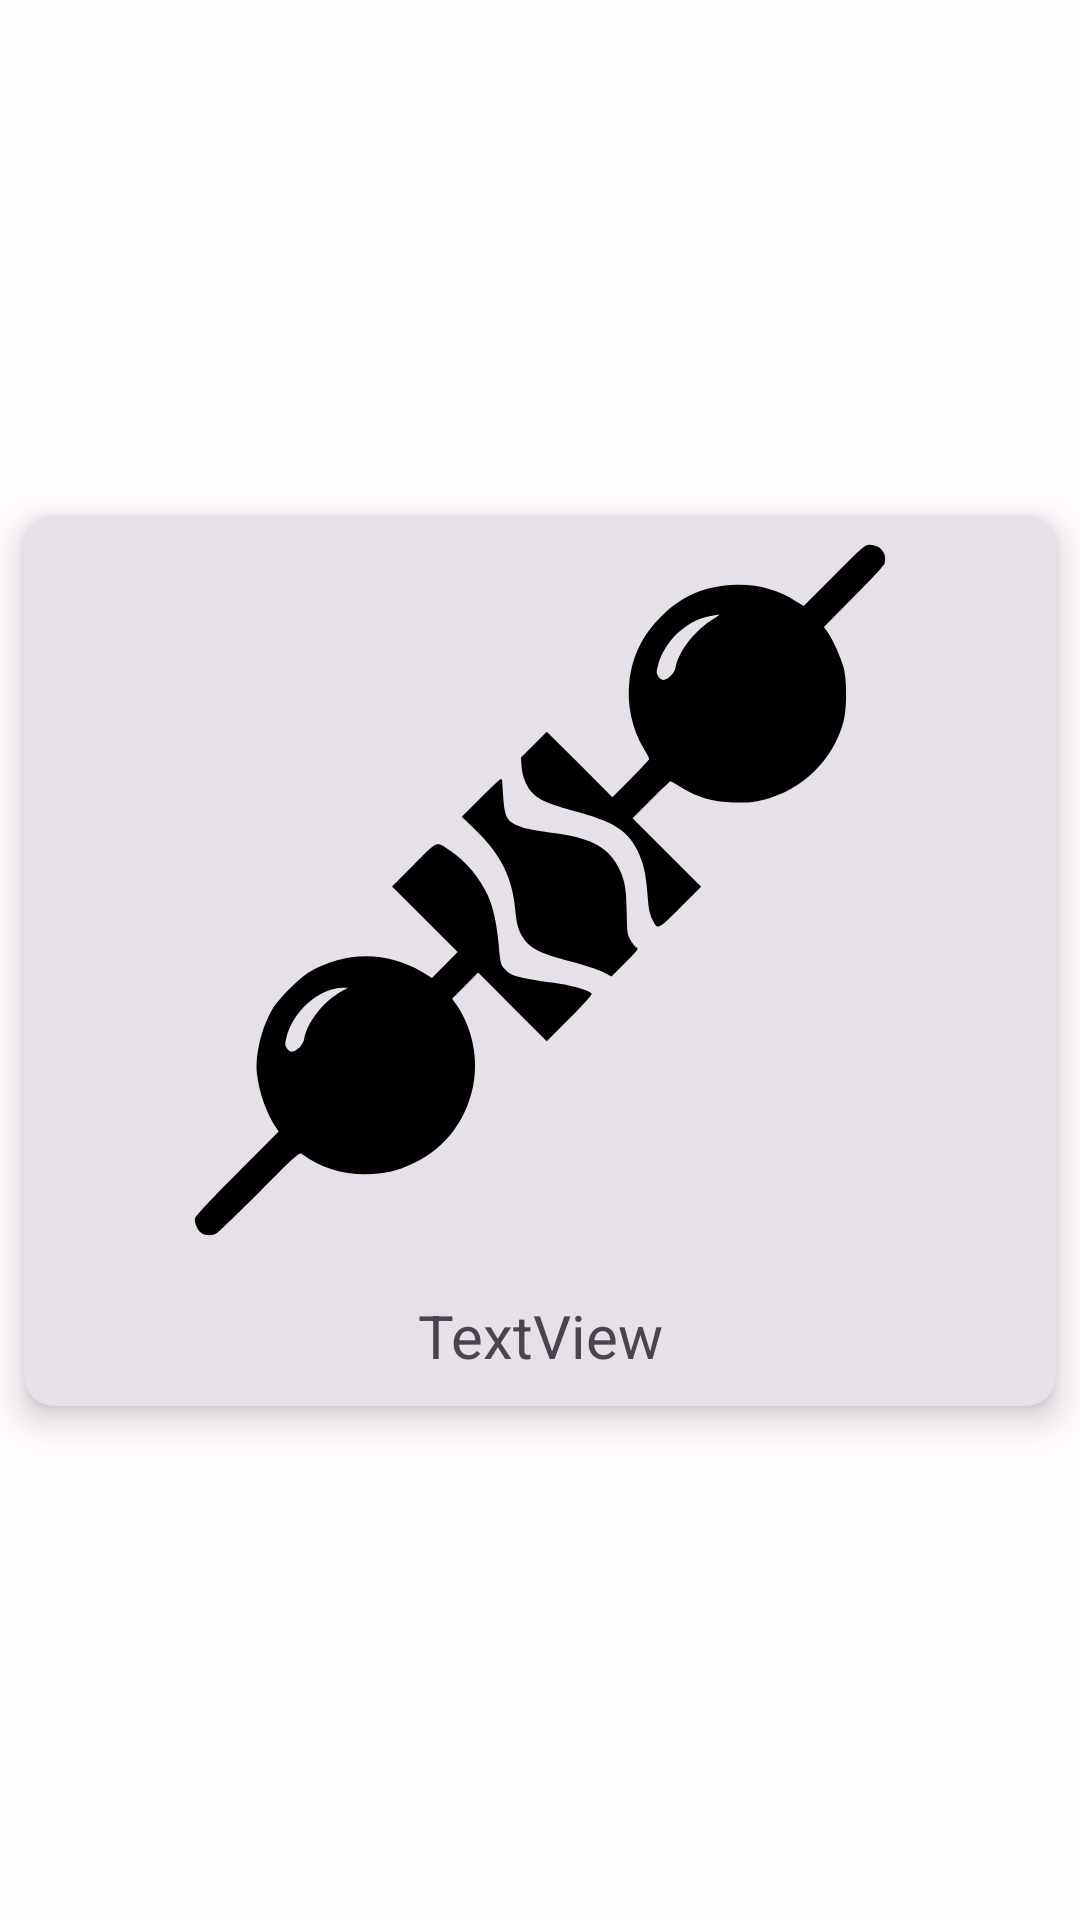

Produce the Android XML layout that renders to this screen, including the resource entries it uses.
<!-- AndroidManifest.xml: application theme Theme.Food_alchemy -->
<!-- res/layout/recipes_home.xml -->
<?xml version="1.0" encoding="utf-8"?>
<androidx.constraintlayout.widget.ConstraintLayout xmlns:android="http://schemas.android.com/apk/res/android"
    xmlns:app="http://schemas.android.com/apk/res-auto"
    xmlns:tools="http://schemas.android.com/tools"
    android:layout_width="match_parent"
    android:layout_height="wrap_content">

    <androidx.cardview.widget.CardView
        android:layout_width="match_parent"
        android:layout_height="wrap_content"
        style="@style/Widget.Material3.CardView.Filled"
        app:layout_constraintBottom_toBottomOf="parent"
        app:layout_constraintEnd_toEndOf="parent"
        app:layout_constraintStart_toStartOf="parent"
        app:layout_constraintTop_toTopOf="parent"
        android:layout_marginStart="8dp"
        android:layout_marginEnd="8dp"
        android:layout_marginTop="10dp"
        android:layout_marginBottom="10dp"
        app:cardCornerRadius="10dp"
        app:cardElevation="6dp">

        <androidx.constraintlayout.widget.ConstraintLayout
            android:layout_width="match_parent"
            android:layout_height="match_parent">

            <ImageView
                android:id="@+id/recipe_image"
                android:layout_width="match_parent"
                android:layout_height="250dp"
                app:srcCompat="@drawable/appetizer"
                app:layout_constraintEnd_toEndOf="parent"
                app:layout_constraintStart_toStartOf="parent"
                app:layout_constraintTop_toTopOf="parent" />

            <TextView
                android:id="@+id/recipe_name"
                android:layout_width="match_parent"
                android:layout_height="wrap_content"
                android:layout_marginTop="10dp"
                android:layout_marginBottom="10dp"
                android:textAlignment="center"
                android:text="TextView"
                android:textSize="20dp"
                app:layout_constraintTop_toBottomOf="@id/recipe_image"
                app:layout_constraintStart_toStartOf="parent"
                app:layout_constraintEnd_toEndOf="parent"
                app:layout_constraintBottom_toBottomOf="parent"/>



        </androidx.constraintlayout.widget.ConstraintLayout>
    </androidx.cardview.widget.CardView>
</androidx.constraintlayout.widget.ConstraintLayout>
<!-- resources referenced by this layout -->
<resources>
  <!-- drawable appetizer: vector/xml drawable (drawable, 2660 chars, omitted) -->
  <style name="Theme.Food_alchemy" parent="Base.Theme.Food_alchemy" />
  <style name="Base.Theme.Food_alchemy" parent="Theme.Material3.DayNight.NoActionBar">
      <item name="colorPrimary">@color/md_theme_light_primary</item>
          <item name="colorOnPrimary">@color/md_theme_light_onPrimary</item>
          <item name="colorPrimaryContainer">@color/md_theme_light_primaryContainer</item>
          <item name="colorOnPrimaryContainer">@color/md_theme_light_onPrimaryContainer</item>
          <item name="colorSecondary">@color/md_theme_light_secondary</item>
          <item name="colorOnSecondary">@color/md_theme_light_onSecondary</item>
          <item name="colorSecondaryContainer">@color/md_theme_light_secondaryContainer</item>
          <item name="colorOnSecondaryContainer">@color/md_theme_light_onSecondaryContainer</item>
          <item name="colorTertiary">@color/md_theme_light_tertiary</item>
          <item name="colorOnTertiary">@color/md_theme_light_onTertiary</item>
          <item name="colorTertiaryContainer">@color/md_theme_light_tertiaryContainer</item>
          <item name="colorOnTertiaryContainer">@color/md_theme_light_onTertiaryContainer</item>
          <item name="colorError">@color/md_theme_light_error</item>
          <item name="colorOnError">@color/md_theme_light_onError</item>
          <item name="colorErrorContainer">@color/md_theme_light_errorContainer</item>
          <item name="colorOnErrorContainer">@color/md_theme_light_onErrorContainer</item>
          <item name="colorOutline">@color/md_theme_light_outline</item>
          <item name="android:colorBackground">@color/md_theme_light_background</item>
          <item name="colorOnBackground">@color/md_theme_light_onBackground</item>
          <item name="colorSurface">@color/md_theme_light_surface</item>
          <item name="colorOnSurface">@color/md_theme_light_onSurface</item>
          <item name="colorSurfaceVariant">@color/md_theme_light_surfaceVariant</item>
          <item name="colorOnSurfaceVariant">@color/md_theme_light_onSurfaceVariant</item>
          <item name="colorSurfaceInverse">@color/md_theme_light_inverseSurface</item>
          <item name="colorOnSurfaceInverse">@color/md_theme_light_inverseOnSurface</item>
          <item name="colorPrimaryInverse">@color/md_theme_light_inversePrimary</item>
       </style>
  <color name="md_theme_light_primary">#7214FF</color>
  <color name="md_theme_light_onPrimary">#FFFFFF</color>
  <color name="md_theme_light_primaryContainer">#E9DDFF</color>
  <color name="md_theme_light_onPrimaryContainer">#23005C</color>
  <color name="md_theme_light_secondary">#625B70</color>
  <color name="md_theme_light_onSecondary">#FFFFFF</color>
  <color name="md_theme_light_secondaryContainer">#E8DEF8</color>
  <color name="md_theme_light_onSecondaryContainer">#1E192B</color>
  <color name="md_theme_light_tertiary">#7E525F</color>
  <color name="md_theme_light_onTertiary">#FFFFFF</color>
  <color name="md_theme_light_tertiaryContainer">#FFD9E2</color>
  <color name="md_theme_light_onTertiaryContainer">#31101C</color>
  <color name="md_theme_light_error">#BA1A1A</color>
  <color name="md_theme_light_onError">#FFFFFF</color>
  <color name="md_theme_light_errorContainer">#FFDAD6</color>
  <color name="md_theme_light_onErrorContainer">#410002</color>
  <color name="md_theme_light_outline">#7A757F</color>
  <color name="md_theme_light_background">#FFFBFF</color>
  <color name="md_theme_light_onBackground">#1C1B1E</color>
  <color name="md_theme_light_surface">#FDF8FD</color>
  <color name="md_theme_light_onSurface">#1C1B1E</color>
  <color name="md_theme_light_surfaceVariant">#E7E0EB</color>
  <color name="md_theme_light_onSurfaceVariant">#49454E</color>
  <color name="md_theme_light_inverseSurface">#323033</color>
  <color name="md_theme_light_inverseOnSurface">#F5EFF4</color>
  <color name="md_theme_light_inversePrimary">#D0BCFF</color>
</resources>
